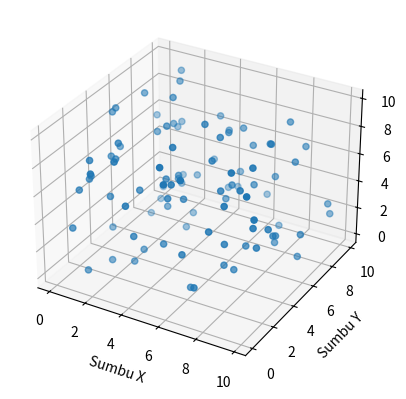

Python code for this plot:
import matplotlib.pyplot as plt

from mpl_toolkits.mplot3d import Axes3D
import numpy as np
np.random.seed(42)

xs = np.random.random(100)*10

ys = np.random.random(100)*10

zs = np.random.random(100)*10

fig = plt.figure()

ax = fig.add_subplot(111, projection='3d')

ax.scatter(xs,ys,zs)
ax.set_xlabel("Sumbu X")

ax.set_ylabel("Sumbu Y")

ax.set_zlabel("Sumbu Z")
plt.show()